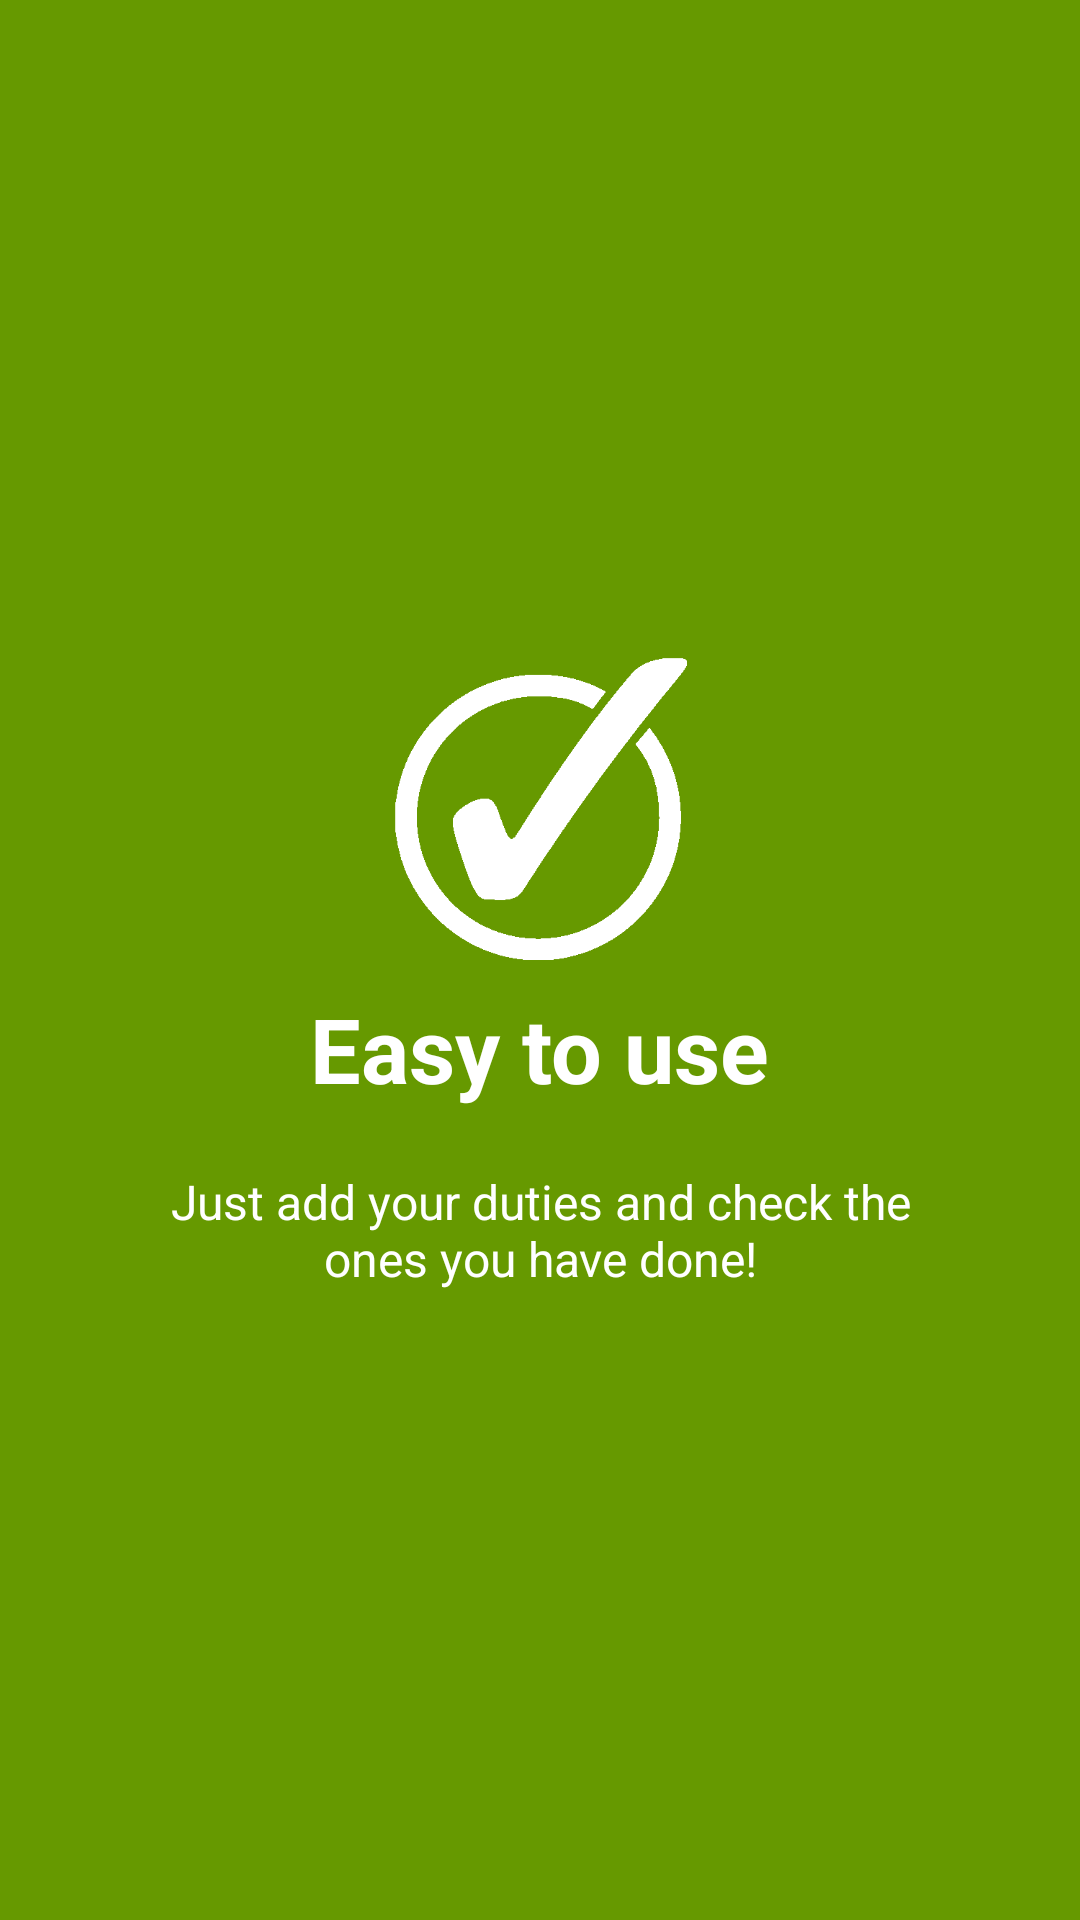

The Android layout XML behind this screen, and the referenced resources:
<!-- AndroidManifest.xml: application theme AppTheme -->
<!-- res/layout/welcome_slide3.xml -->
<?xml version="1.0" encoding="utf-8"?>
<RelativeLayout xmlns:android="http://schemas.android.com/apk/res/android"
    android:layout_width="match_parent"
    android:layout_height="match_parent"
    android:background="@color/color_lightgreen">

    <LinearLayout
        android:layout_width="wrap_content"
        android:layout_height="wrap_content"
        android:layout_centerInParent="true"
        android:gravity="center_horizontal"
        android:orientation="vertical">

        <ImageView
            android:layout_width="@dimen/img_width_height"
            android:layout_height="@dimen/img_width_height"
            android:src="@drawable/ic_discount" />

        <TextView
            android:layout_width="wrap_content"
            android:layout_height="wrap_content"
            android:text="@string/slide_3_title"
            android:textColor="@android:color/white"
            android:textSize="@dimen/slide_title"
            android:textStyle="bold" />

        <TextView
            android:layout_width="wrap_content"
            android:layout_height="wrap_content"
            android:layout_marginTop="20dp"
            android:paddingLeft="@dimen/desc_padding"
            android:paddingRight="@dimen/desc_padding"
            android:text="@string/slide_3_desc"
            android:textAlignment="center"
            android:textColor="@android:color/white"
            android:textSize="@dimen/slide_desc" />

    </LinearLayout>

</RelativeLayout>
<!-- resources referenced by this layout -->
<resources>
  <color name="color_lightgreen">#669900</color>
  <dimen name="desc_padding">40dp</dimen>
  <dimen name="img_width_height">120dp</dimen>
  <dimen name="slide_desc">16dp</dimen>
  <dimen name="slide_title">30dp</dimen>
  <!-- drawable ic_discount: png bitmap (drawable-xxxhdpi, 6698 bytes) -->
  <string name="slide_3_desc">Just add your duties and check the ones you have done!</string>
  <string name="slide_3_title">Easy to use</string>
  <style name="AppTheme" parent="Theme.AppCompat.Light.DarkActionBar">
          
          <item name="colorPrimary">@color/colorPrimary</item>
          <item name="colorPrimaryDark">@color/colorPrimaryDark</item>
          <item name="colorAccent">@color/colorAccent</item>
      </style>
  <color name="colorPrimary">#2c3e50</color>
  <color name="colorPrimaryDark">#2c3e50</color>
  <color name="colorAccent">#2c3e50</color>
</resources>
